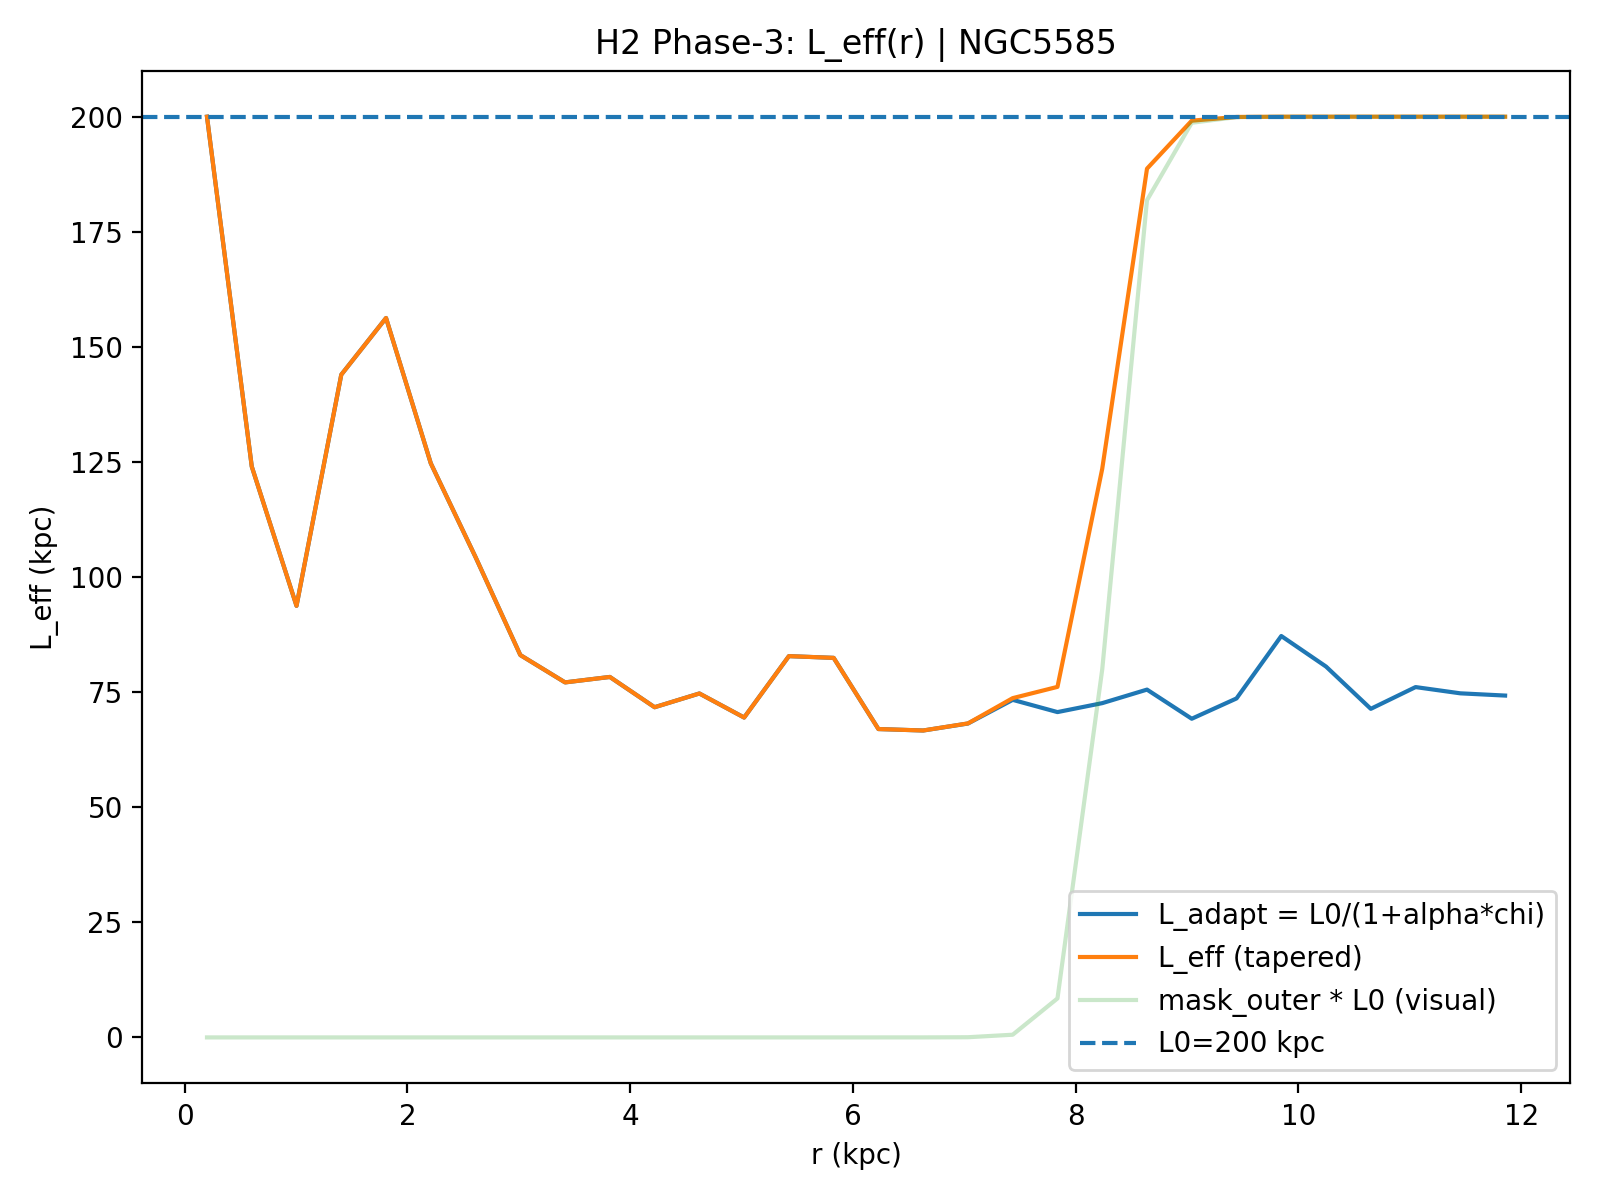

The file beside this chart, header and first rows:
R_kpc, r_frac, chi_raw, chi_smooth, chi_used, mask_outer, L_adapt_kpc, L_eff_kpc, galaxy, L0_kpc, alpha, sigma_idx, taper_on, taper_r0, taper_k, mu, kernel, Rd_star_kpc
0.2009, 0.01695, 6.152388658239855e-07, 0.03574, 6.152388658239855e-07, 1.8551666001351378e-24, 200, 200, NGC5585, 200.0, 2.0, 1.0, 1, 0.7, 80.0, 10.0, ananta-hybrid, 1.53
0.6028, 0.05085, 0.1037, 0.09156, 0.1037, 2.79338452925172e-23, 124, 124, NGC5585, 200.0, 2.0, 1.0, 1, 0.7, 80.0, 10.0, ananta-hybrid, 1.53
1.005, 0.08475, 0.1918, 0.1206, 0.1918, 4.206089699811601e-22, 93.74, 93.74, NGC5585, 200.0, 2.0, 1.0, 1, 0.7, 80.0, 10.0, ananta-hybrid, 1.53
1.407, 0.1186, 0.06587, 0.09599, 0.06587, 6.333245701622186e-21, 144, 144, NGC5585, 200.0, 2.0, 1.0, 1, 0.7, 80.0, 10.0, ananta-hybrid, 1.53
1.808, 0.1525, 0.04735, 0.07984, 0.04735, 9.536173495993728e-20, 156.3, 156.3, NGC5585, 200.0, 2.0, 1.0, 1, 0.7, 80.0, 10.0, ananta-hybrid, 1.53
2.21, 0.1864, 0.1022, 0.1083, 0.1022, 1.4358914224244764e-18, 124.7, 124.7, NGC5585, 200.0, 2.0, 1.0, 1, 0.7, 80.0, 10.0, ananta-hybrid, 1.53
2.612, 0.2203, 0.1552, 0.1629, 0.1552, 2.162071771908659e-17, 104.3, 104.3, NGC5585, 200.0, 2.0, 1.0, 1, 0.7, 80.0, 10.0, ananta-hybrid, 1.53
3.014, 0.2542, 0.2383, 0.2192, 0.2383, 3.255496364298236e-16, 83.06, 83.06, NGC5585, 200.0, 2.0, 1.0, 1, 0.7, 80.0, 10.0, ananta-hybrid, 1.53
3.416, 0.2881, 0.2696, 0.2554, 0.2696, 4.901914366836962e-15, 77.12, 77.12, NGC5585, 200.0, 2.0, 1.0, 1, 0.7, 80.0, 10.0, ananta-hybrid, 1.53
3.818, 0.322, 0.263, 0.2737, 0.263, 7.380959599343057e-14, 78.3, 78.3, NGC5585, 200.0, 2.0, 1.0, 1, 0.7, 80.0, 10.0, ananta-hybrid, 1.53
4.22, 0.3559, 0.3026, 0.2869, 0.3026, 1.1113732417613568e-12, 71.72, 71.72, NGC5585, 200.0, 2.0, 1.0, 1, 0.7, 80.0, 10.0, ananta-hybrid, 1.53
4.621, 0.3898, 0.2838, 0.2928, 0.2838, 1.673433434104729e-11, 74.71, 74.71, NGC5585, 200.0, 2.0, 1.0, 1, 0.7, 80.0, 10.0, ananta-hybrid, 1.53
5.023, 0.4237, 0.3179, 0.2855, 0.3179, 2.519747059346473e-10, 69.48, 69.48, NGC5585, 200.0, 2.0, 1.0, 1, 0.7, 80.0, 10.0, ananta-hybrid, 1.53
5.425, 0.4576, 0.2394, 0.2672, 0.2394, 3.794058767233356e-09, 82.82, 82.82, NGC5585, 200.0, 2.0, 1.0, 1, 0.7, 80.0, 10.0, ananta-hybrid, 1.53
5.827, 0.4915, 0.2413, 0.2737, 0.2413, 5.712827864635669e-08, 82.45, 82.45, NGC5585, 200.0, 2.0, 1.0, 1, 0.7, 80.0, 10.0, ananta-hybrid, 1.53
6.229, 0.5254, 0.336, 0.3077, 0.336, 8.601997164851152e-07, 66.98, 66.98, NGC5585, 200.0, 2.0, 1.0, 1, 0.7, 80.0, 10.0, ananta-hybrid, 1.53
6.631, 0.5593, 0.3384, 0.3268, 0.3384, 1.2952170389360874e-05, 66.67, 66.67, NGC5585, 200.0, 2.0, 1.0, 1, 0.7, 80.0, 10.0, ananta-hybrid, 1.53
7.033, 0.5932, 0.3272, 0.3205, 0.3272, 0.000195, 68.18, 68.21, NGC5585, 200.0, 2.0, 1.0, 1, 0.7, 80.0, 10.0, ananta-hybrid, 1.53
7.435, 0.6271, 0.2923, 0.3078, 0.2923, 0.002928, 73.33, 73.7, NGC5585, 200.0, 2.0, 1.0, 1, 0.7, 80.0, 10.0, ananta-hybrid, 1.53
7.836, 0.661, 0.3097, 0.3018, 0.3097, 0.04234, 70.67, 76.14, NGC5585, 200.0, 2.0, 1.0, 1, 0.7, 80.0, 10.0, ananta-hybrid, 1.53
8.238, 0.6949, 0.2969, 0.2967, 0.2969, 0.3997, 72.61, 123.5, NGC5585, 200.0, 2.0, 1.0, 1, 0.7, 80.0, 10.0, ananta-hybrid, 1.53
8.64, 0.7288, 0.2787, 0.2951, 0.2787, 0.9093, 75.55, 188.7, NGC5585, 200.0, 2.0, 1.0, 1, 0.7, 80.0, 10.0, ananta-hybrid, 1.53
9.042, 0.7627, 0.3197, 0.2957, 0.3197, 0.9934, 69.22, 199.1, NGC5585, 200.0, 2.0, 1.0, 1, 0.7, 80.0, 10.0, ananta-hybrid, 1.53
9.444, 0.7966, 0.2904, 0.2775, 0.2904, 0.9996, 73.63, 199.9, NGC5585, 200.0, 2.0, 1.0, 1, 0.7, 80.0, 10.0, ananta-hybrid, 1.53
9.846, 0.8305, 0.2189, 0.2546, 0.2189, 1, 87.19, 200, NGC5585, 200.0, 2.0, 1.0, 1, 0.7, 80.0, 10.0, ananta-hybrid, 1.53
10.25, 0.8644, 0.2509, 0.2602, 0.2509, 1, 80.55, 200, NGC5585, 200.0, 2.0, 1.0, 1, 0.7, 80.0, 10.0, ananta-hybrid, 1.53
10.65, 0.8983, 0.305, 0.2788, 0.305, 1, 71.37, 200, NGC5585, 200.0, 2.0, 1.0, 1, 0.7, 80.0, 10.0, ananta-hybrid, 1.53
11.05, 0.9322, 0.2755, 0.2837, 0.2755, 1, 76.1, 200, NGC5585, 200.0, 2.0, 1.0, 1, 0.7, 80.0, 10.0, ananta-hybrid, 1.53
11.45, 0.9661, 0.2836, 0.2835, 0.2836, 1, 74.74, 200, NGC5585, 200.0, 2.0, 1.0, 1, 0.7, 80.0, 10.0, ananta-hybrid, 1.53
11.86, 1.0, 0.2866, 0.2853, 0.2866, 1, 74.26, 200, NGC5585, 200.0, 2.0, 1.0, 1, 0.7, 80.0, 10.0, ananta-hybrid, 1.53
